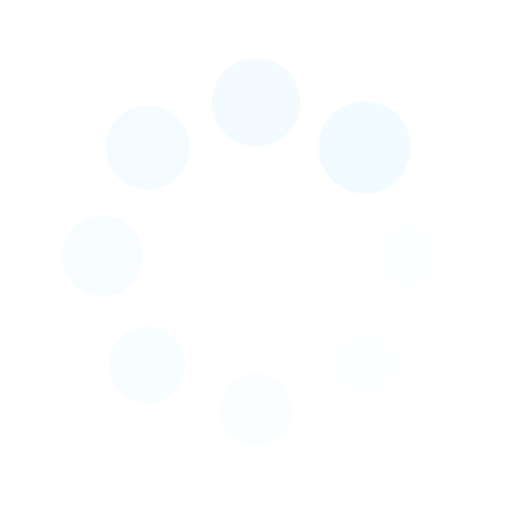
t = 0.00 s
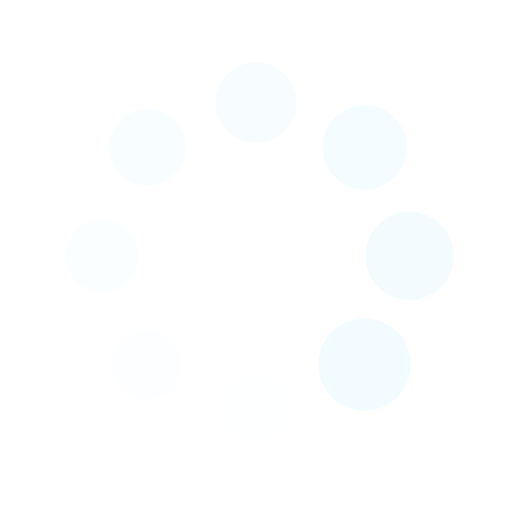
t = 0.25 s
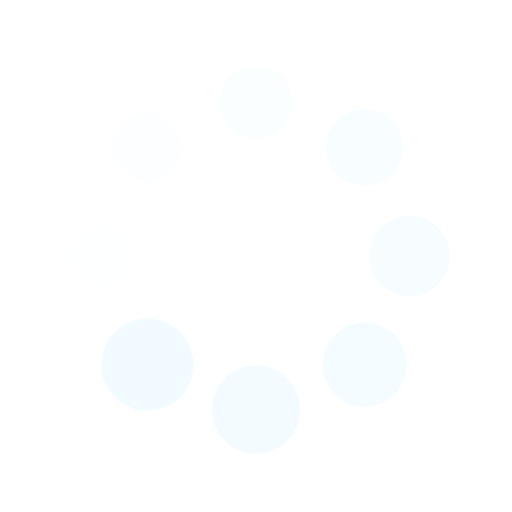
t = 0.50 s
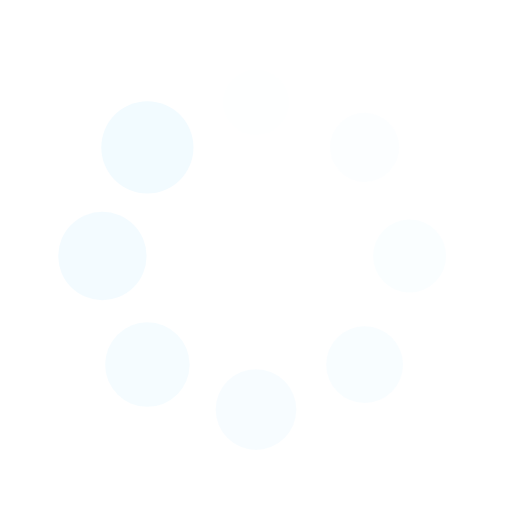
t = 0.75 s

The animated SVG that drew these frames (rendered in a browser with its animation timeline set to each time). Animation: 16 SMIL elements (animate=8,animateTransform=8); one cycle of 1.00 s, repeats indefinitely.

<?xml version="1.0" encoding="utf-8"?>
<svg xmlns="http://www.w3.org/2000/svg" xmlns:xlink="http://www.w3.org/1999/xlink" style="margin: auto; background: none; display: block; shape-rendering: auto;" width="200px" height="200px" viewBox="0 0 100 100" preserveAspectRatio="xMidYMid">
<g transform="translate(80,50)">
<g transform="rotate(0)">
<circle cx="0" cy="0" r="6" fill="#f2fbff" fill-opacity="1">
  <animateTransform attributeName="transform" type="scale" begin="-0.875s" values="1.5 1.5;1 1" keyTimes="0;1" dur="1s" repeatCount="indefinite"></animateTransform>
  <animate attributeName="fill-opacity" keyTimes="0;1" dur="1s" repeatCount="indefinite" values="1;0" begin="-0.875s"></animate>
</circle>
</g>
</g><g transform="translate(71.21320343559643,71.21320343559643)">
<g transform="rotate(45)">
<circle cx="0" cy="0" r="6" fill="#f2fbff" fill-opacity="0.875">
  <animateTransform attributeName="transform" type="scale" begin="-0.75s" values="1.5 1.5;1 1" keyTimes="0;1" dur="1s" repeatCount="indefinite"></animateTransform>
  <animate attributeName="fill-opacity" keyTimes="0;1" dur="1s" repeatCount="indefinite" values="1;0" begin="-0.75s"></animate>
</circle>
</g>
</g><g transform="translate(50,80)">
<g transform="rotate(90)">
<circle cx="0" cy="0" r="6" fill="#f2fbff" fill-opacity="0.75">
  <animateTransform attributeName="transform" type="scale" begin="-0.625s" values="1.5 1.5;1 1" keyTimes="0;1" dur="1s" repeatCount="indefinite"></animateTransform>
  <animate attributeName="fill-opacity" keyTimes="0;1" dur="1s" repeatCount="indefinite" values="1;0" begin="-0.625s"></animate>
</circle>
</g>
</g><g transform="translate(28.786796564403577,71.21320343559643)">
<g transform="rotate(135)">
<circle cx="0" cy="0" r="6" fill="#f2fbff" fill-opacity="0.625">
  <animateTransform attributeName="transform" type="scale" begin="-0.5s" values="1.5 1.5;1 1" keyTimes="0;1" dur="1s" repeatCount="indefinite"></animateTransform>
  <animate attributeName="fill-opacity" keyTimes="0;1" dur="1s" repeatCount="indefinite" values="1;0" begin="-0.5s"></animate>
</circle>
</g>
</g><g transform="translate(20,50.00000000000001)">
<g transform="rotate(180)">
<circle cx="0" cy="0" r="6" fill="#f2fbff" fill-opacity="0.5">
  <animateTransform attributeName="transform" type="scale" begin="-0.375s" values="1.5 1.5;1 1" keyTimes="0;1" dur="1s" repeatCount="indefinite"></animateTransform>
  <animate attributeName="fill-opacity" keyTimes="0;1" dur="1s" repeatCount="indefinite" values="1;0" begin="-0.375s"></animate>
</circle>
</g>
</g><g transform="translate(28.78679656440357,28.786796564403577)">
<g transform="rotate(225)">
<circle cx="0" cy="0" r="6" fill="#f2fbff" fill-opacity="0.375">
  <animateTransform attributeName="transform" type="scale" begin="-0.25s" values="1.5 1.5;1 1" keyTimes="0;1" dur="1s" repeatCount="indefinite"></animateTransform>
  <animate attributeName="fill-opacity" keyTimes="0;1" dur="1s" repeatCount="indefinite" values="1;0" begin="-0.25s"></animate>
</circle>
</g>
</g><g transform="translate(49.99999999999999,20)">
<g transform="rotate(270)">
<circle cx="0" cy="0" r="6" fill="#f2fbff" fill-opacity="0.25">
  <animateTransform attributeName="transform" type="scale" begin="-0.125s" values="1.5 1.5;1 1" keyTimes="0;1" dur="1s" repeatCount="indefinite"></animateTransform>
  <animate attributeName="fill-opacity" keyTimes="0;1" dur="1s" repeatCount="indefinite" values="1;0" begin="-0.125s"></animate>
</circle>
</g>
</g><g transform="translate(71.21320343559643,28.78679656440357)">
<g transform="rotate(315)">
<circle cx="0" cy="0" r="6" fill="#f2fbff" fill-opacity="0.125">
  <animateTransform attributeName="transform" type="scale" begin="0s" values="1.5 1.5;1 1" keyTimes="0;1" dur="1s" repeatCount="indefinite"></animateTransform>
  <animate attributeName="fill-opacity" keyTimes="0;1" dur="1s" repeatCount="indefinite" values="1;0" begin="0s"></animate>
</circle>
</g>
</g>
<!-- [ldio] generated by https://loading.io/ --></svg>
